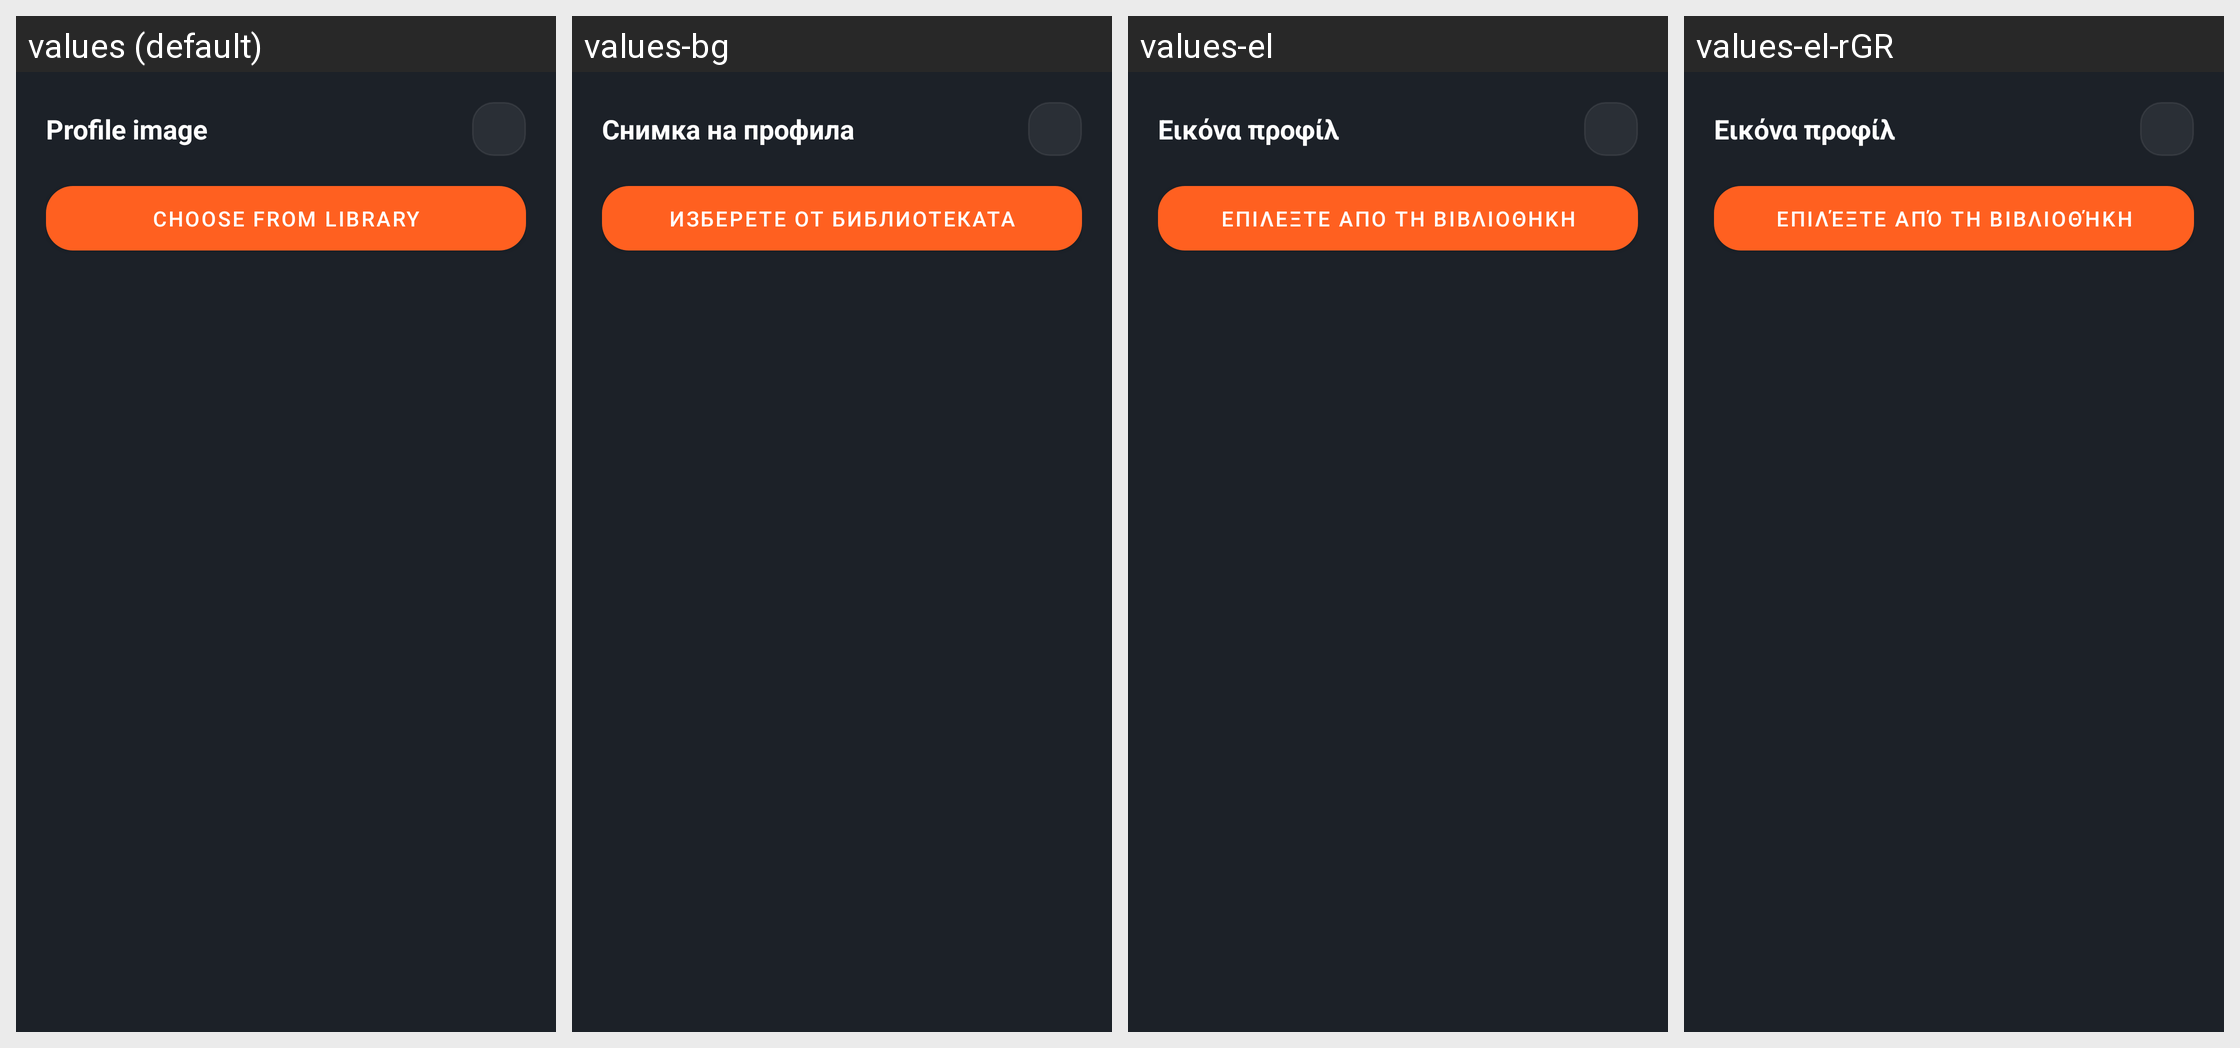

Here is an Android app screen in its default locale and in the app's own translations. Write out the translated-string differences for the strings that appear on this screen.
Android screen res/layout/dialog_image_selection.xml rendered under 4 locales, left to right: values (default), values-bg, values-el, values-el-rGR. Device: Nexus 5 (rendered at 1080×1920; each locale shown at half size, 540×960, under a caption strip naming it); theme Theme.DragMe.
Strings drawn on this screen, with the default value and each locale's value (text and hints the layout hard-codes, and strings that could not be matched under every locale, appear in the picture but are not listed):

garage_profile_image
  values: Profile image
  values-bg: Снимка на профила
  values-el: Εικόνα προφίλ
  values-el-rGR: Εικόνα προφίλ  [from values-el]

garage_choose_from_library
  values: Choose from library
  values-bg: Изберете от библиотеката
  values-el: Επιλέξτε από τη βιβλιοθήκη
  values-el-rGR: Επιλέξτε από τη βιβλιοθήκη  [from values-el]
